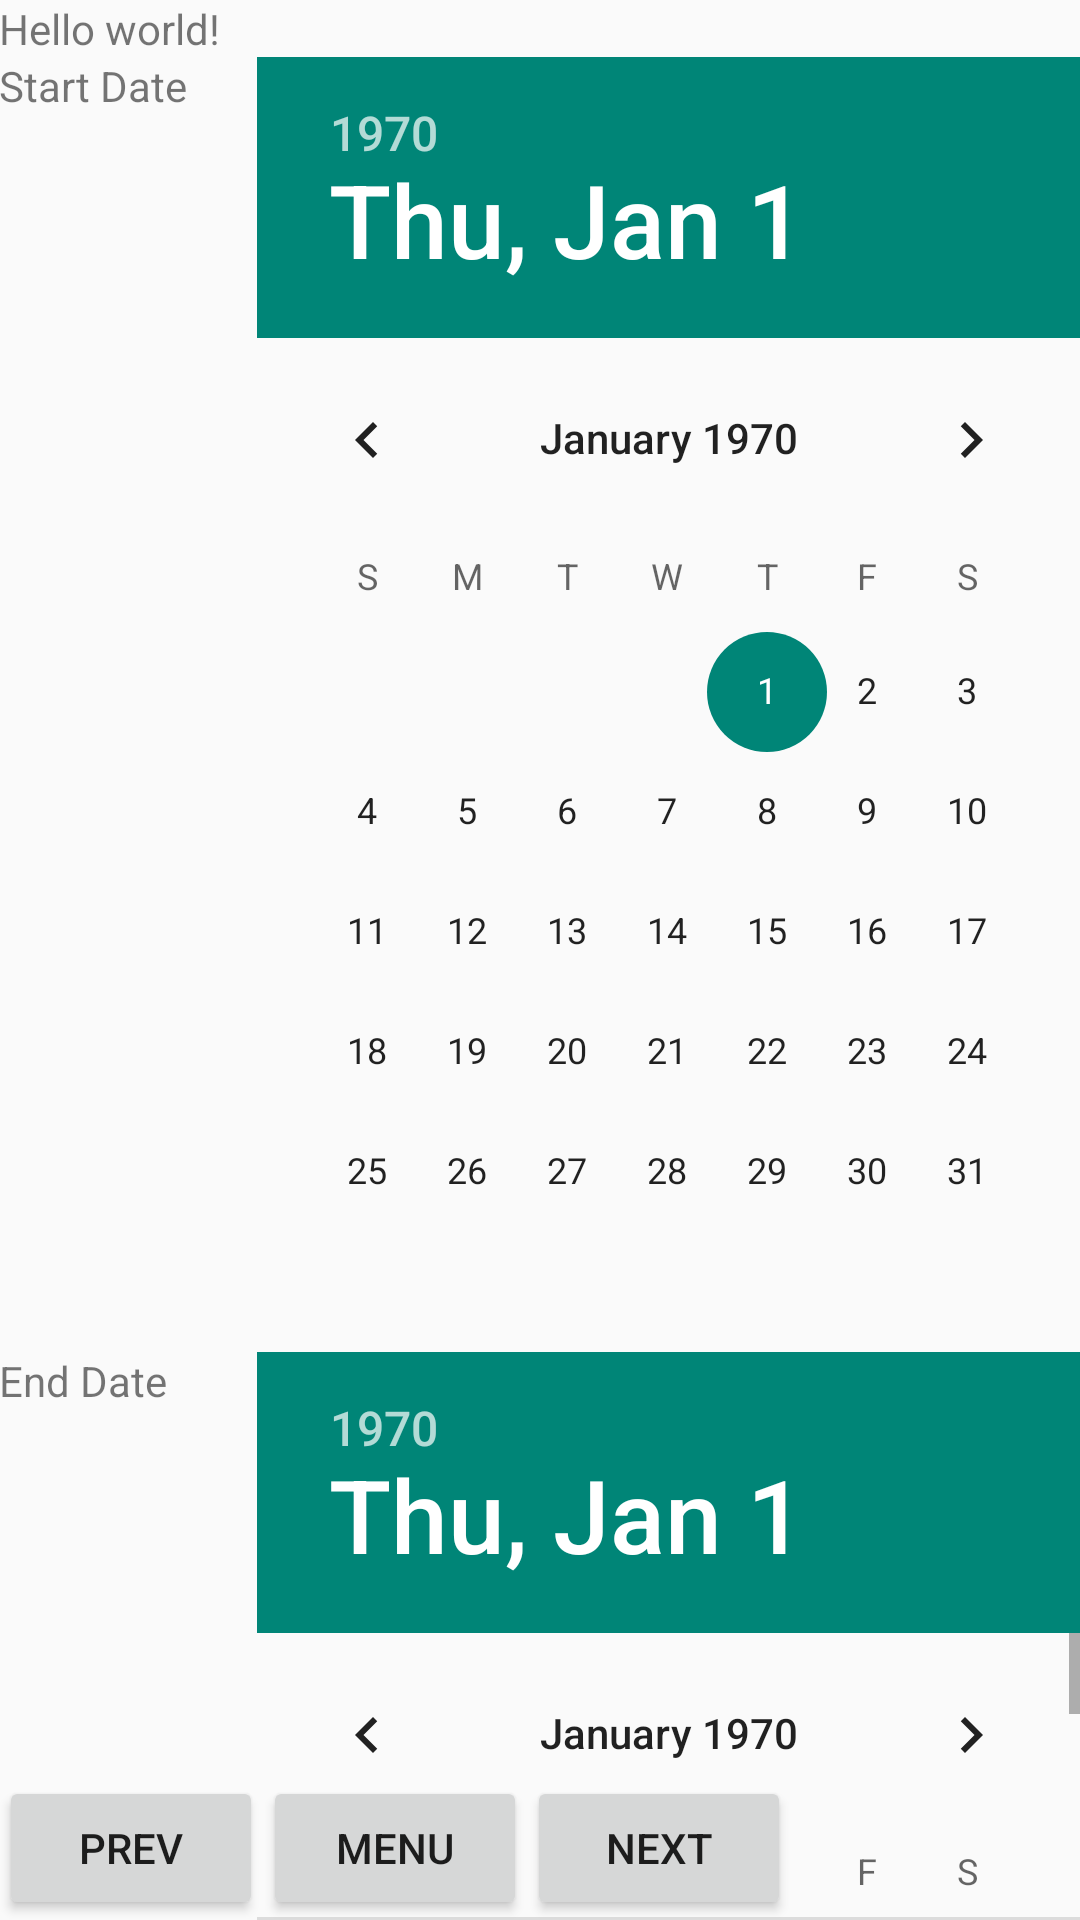

Here is an Android app screen rendered from its layout file. Give the layout XML and the strings, colors and styles it references.
<!-- AndroidManifest.xml: application theme AppTheme -->
<!-- res/layout/fragment_report_dates.xml -->
<RelativeLayout xmlns:android="http://schemas.android.com/apk/res/android"
    xmlns:tools="http://schemas.android.com/tools"
    android:layout_width="match_parent"
    android:layout_height="match_parent"
    android:paddingBottom="@dimen/activity_vertical_margin"
    android:paddingLeft="@dimen/activity_horizontal_margin"
    android:paddingRight="@dimen/activity_horizontal_margin"
    android:paddingTop="@dimen/activity_vertical_margin"
    tools:context="com.example.obigrocery.activities.ReportSummaries$PlaceholderFragment" >
    
	<LinearLayout
	    android:layout_width="match_parent"
	    android:layout_height="wrap_content"
	    android:orientation="vertical" >
  
	    <TextView
	        android:layout_width="wrap_content"
	        android:layout_height="wrap_content"
	        android:text="@string/hello_world" />
	
	    <LinearLayout
	        android:layout_width="match_parent"
	        android:layout_height="wrap_content"
	        android:orientation="horizontal" >
	
	        <TextView
	            android:id="@+id/textView0"
	            android:layout_width="86dp"
	            android:layout_height="wrap_content"
	            android:text="Start Date" />
	      
		    <DatePicker
		        android:id="@+id/startDatepicker"
		        android:layout_width="wrap_content"
		        android:layout_height="wrap_content"
		        android:calendarViewShown="false" />
	    
	    </LinearLayout>
	
	    <LinearLayout
	        android:layout_width="match_parent"
	        android:layout_height="wrap_content"
	        android:orientation="horizontal" >
	
	        <TextView
	            android:id="@+id/textView1"
	            android:layout_width="86dp"
	            android:layout_height="wrap_content"
	            android:text="End Date" />
	
		    <DatePicker
		        android:id="@+id/endDatepicker"
		        android:layout_width="wrap_content"
		        android:layout_height="wrap_content"
		        android:calendarViewShown="false" />
	    
	    </LinearLayout>
    </LinearLayout>

    <LinearLayout
        android:layout_width="match_parent"
        android:layout_height="wrap_content"
        android:orientation="horizontal"
        android:layout_alignParentBottom="true" >

	    <Button
	        android:id="@+id/prevButton"
	        android:layout_width="wrap_content"
	        android:layout_height="wrap_content"
	        android:text="Prev"
	        android:onClick="prevSection" />

	    <Button
	        android:id="@+id/menuButton"
	        android:layout_width="wrap_content"
	        android:layout_height="wrap_content"
	        android:text="Menu"
	        android:onClick="returnToMenu" />

	    <Button
	        android:id="@+id/nextButton"
	        android:layout_width="wrap_content"
	        android:layout_height="wrap_content"
	        android:text="Next"
	        android:onClick="nextSection" />
    </LinearLayout>

</RelativeLayout>
<!-- resources referenced by this layout -->
<resources>
  <string name="hello_world">Hello world!</string>
  <style name="AppTheme" parent="AppBaseTheme">
          
      </style>
  <style name="AppBaseTheme" parent="Theme.AppCompat.Light">
          
      </style>
</resources>
